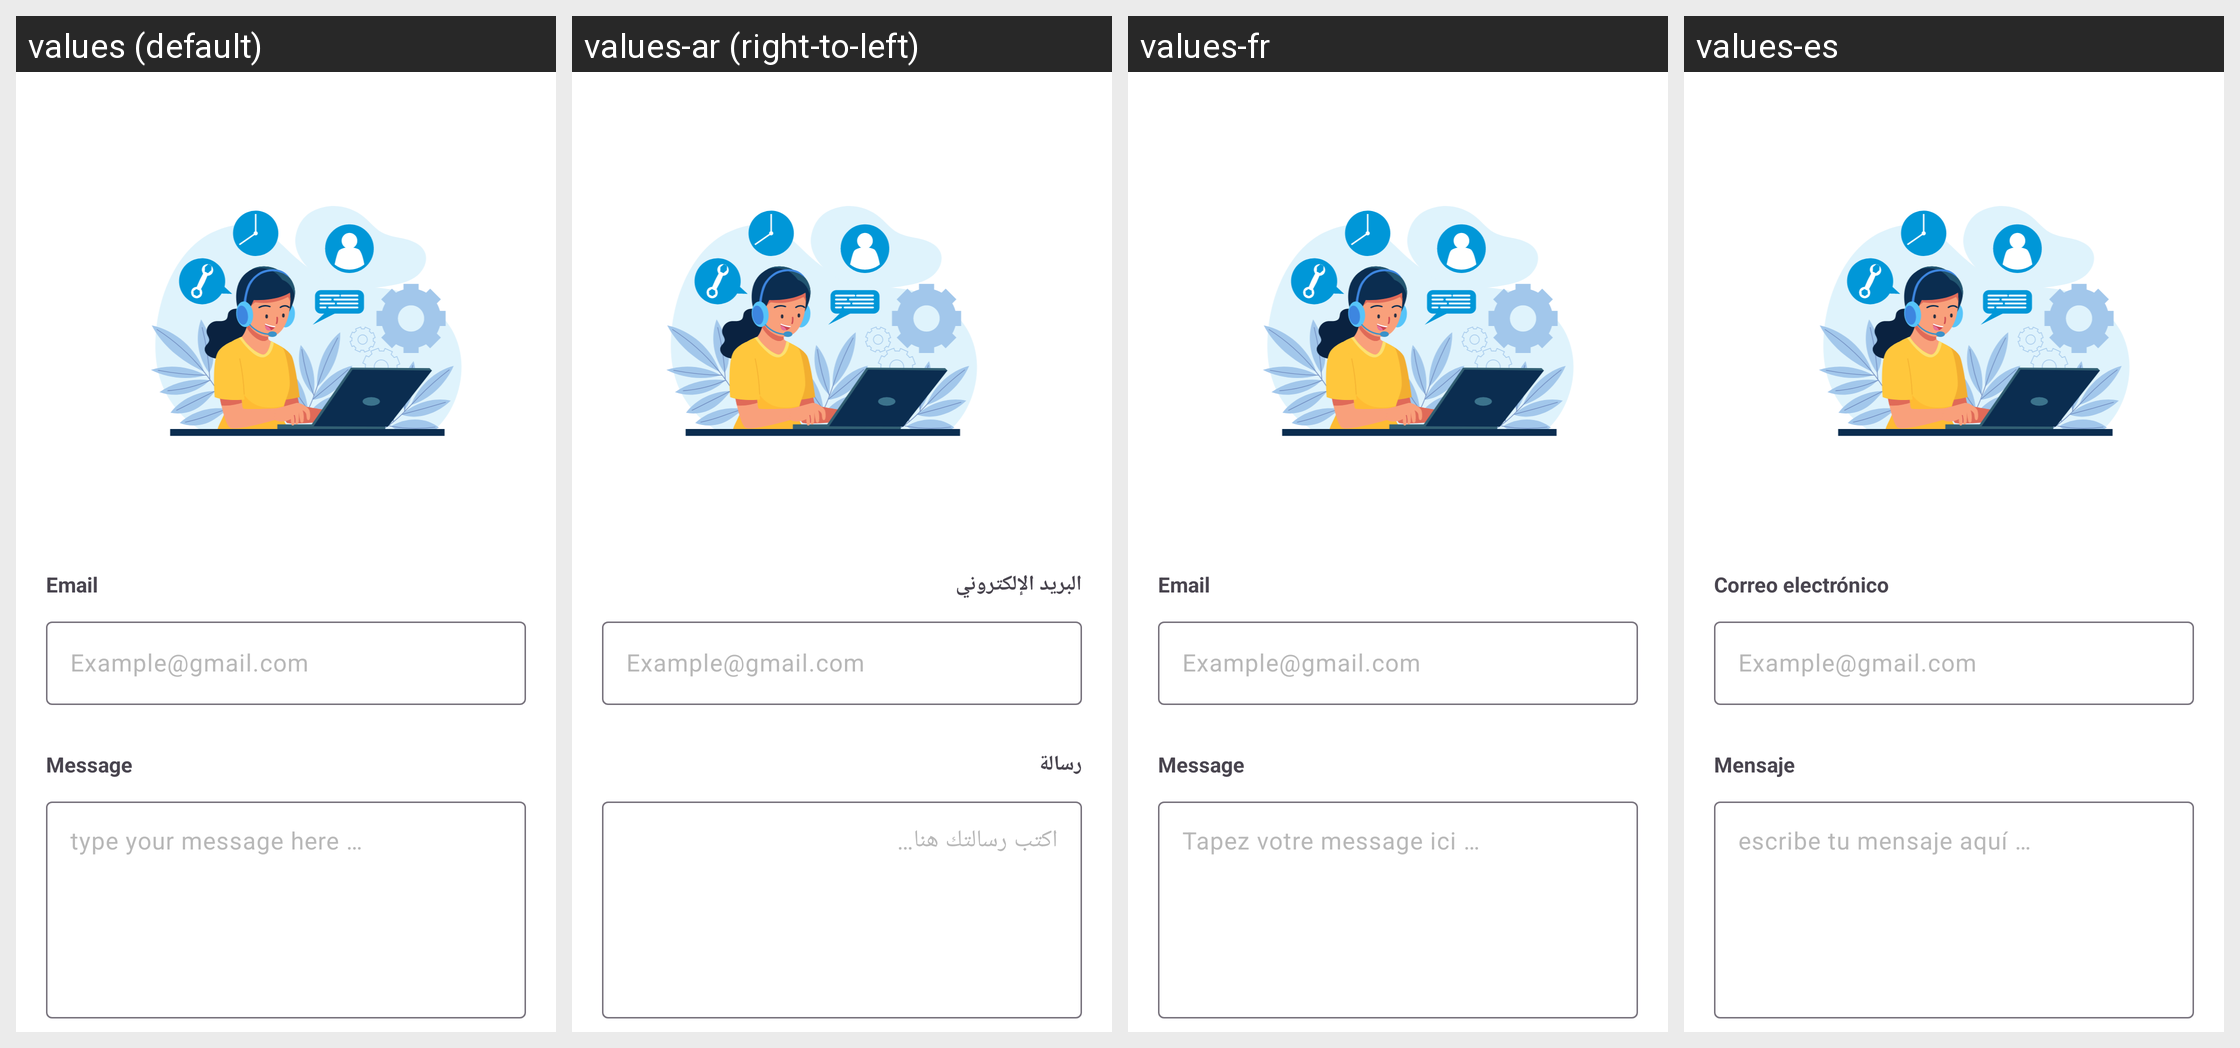

Locale-by-locale string values for the Android screen shown in this grid:
Android screen res/layout/fragment_contact_us.xml rendered under 4 locales, left to right: values (default), values-ar (right-to-left), values-fr, values-es. Device: Nexus 5 (rendered at 1080×1920; each locale shown at half size, 540×960, under a caption strip naming it); theme Theme.EmoPulse.
Other locales in the repository, not shown: values-en.
Strings drawn on this screen, with the default value and each locale's value (text and hints the layout hard-codes, and strings that could not be matched under every locale, appear in the picture but are not listed):

email
  values: Email
  values-ar: البريد الإلكتروني
  values-fr: Email
  values-es: Correo electrónico

message
  values: Message
  values-ar: رسالة
  values-fr: Message
  values-es: Mensaje

type_your_message_here
  values: type your message here …
  values-ar: اكتب رسالتك هنا…
  values-fr: Tapez votre message ici …
  values-es: escribe tu mensaje aquí …
